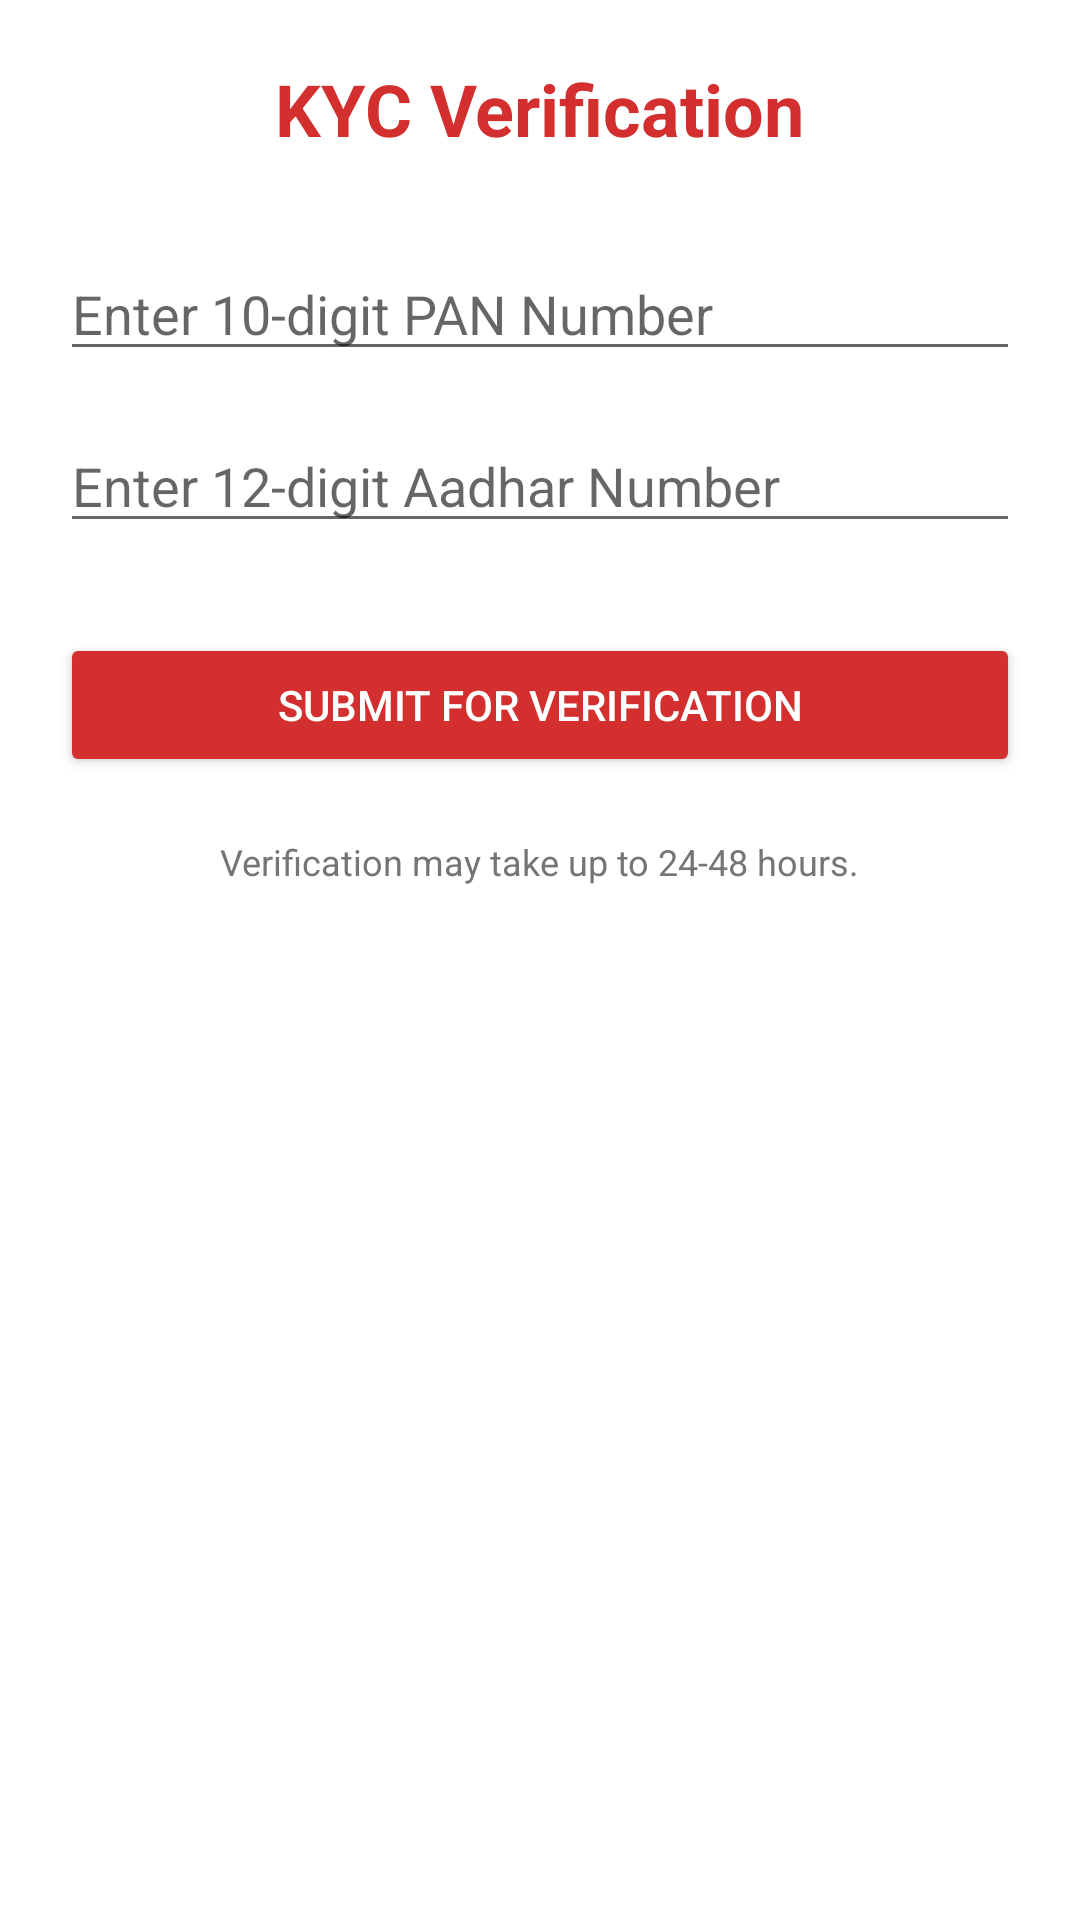

The Android layout XML behind this screen, and the referenced resources:
<!-- AndroidManifest.xml: application theme Theme.Solo11come -->
<!-- res/layout/activity_kyc.xml -->
<?xml version="1.0" encoding="utf-8"?>
<LinearLayout xmlns:android="http://schemas.android.com/apk/res/android"
    android:layout_width="match_parent"
    android:layout_height="match_parent"
    android:orientation="vertical"
    android:padding="20dp"
    android:gravity="center_horizontal"
    android:background="#FFFFFF">

    <TextView
        android:layout_width="wrap_content"
        android:layout_height="wrap_content"
        android:text="KYC Verification"
        android:textSize="24sp"
        android:textStyle="bold"
        android:textColor="#D32F2F"
        android:layout_marginBottom="30dp"/>

    <EditText
        android:id="@+id/etPan"
        android:layout_width="match_parent"
        android:layout_height="wrap_content"
        android:hint="Enter 10-digit PAN Number"
        android:inputType="textCapCharacters"
        android:maxLength="10"
        android:layout_marginBottom="16dp"/>

    <EditText
        android:id="@+id/etAadhar"
        android:layout_width="match_parent"
        android:layout_height="wrap_content"
        android:hint="Enter 12-digit Aadhar Number"
        android:inputType="number"
        android:maxLength="12"
        android:layout_marginBottom="30dp"/>

    <Button
        android:id="@+id/btnSubmitKYC"
        android:layout_width="match_parent"
        android:layout_height="wrap_content"
        android:text="Submit for Verification"
        android:backgroundTint="#D32F2F"
        android:textColor="#FFFFFF"/>

    <TextView
        android:layout_width="wrap_content"
        android:layout_height="wrap_content"
        android:text="Verification may take up to 24-48 hours."
        android:textSize="12sp"
        android:textColor="#757575"
        android:layout_marginTop="20dp"/>

</LinearLayout>
<!-- resources referenced by this layout -->
<resources>
  <style name="Theme.Solo11come" parent="Theme.MaterialComponents.Light.NoActionBar">
          
          <item name="colorPrimary">@color/primary</item>
          <item name="colorPrimaryVariant">@color/primary_dark</item>
          <item name="colorOnPrimary">@color/white</item>
          
          <item name="colorSecondary">@color/accent</item>
          <item name="colorSecondaryVariant">@color/accent</item>
          <item name="colorOnSecondary">@color/black</item>
          
          <item name="android:statusBarColor">?attr/colorPrimaryVariant</item>
          
      </style>
  <color name="primary">#D32F2F</color>
  <color name="primary_dark">#B71C1C</color>
  <color name="white">#FFFFFF</color>
  <color name="accent">#FFFFFF</color>
  <color name="black">#000000</color>
</resources>
